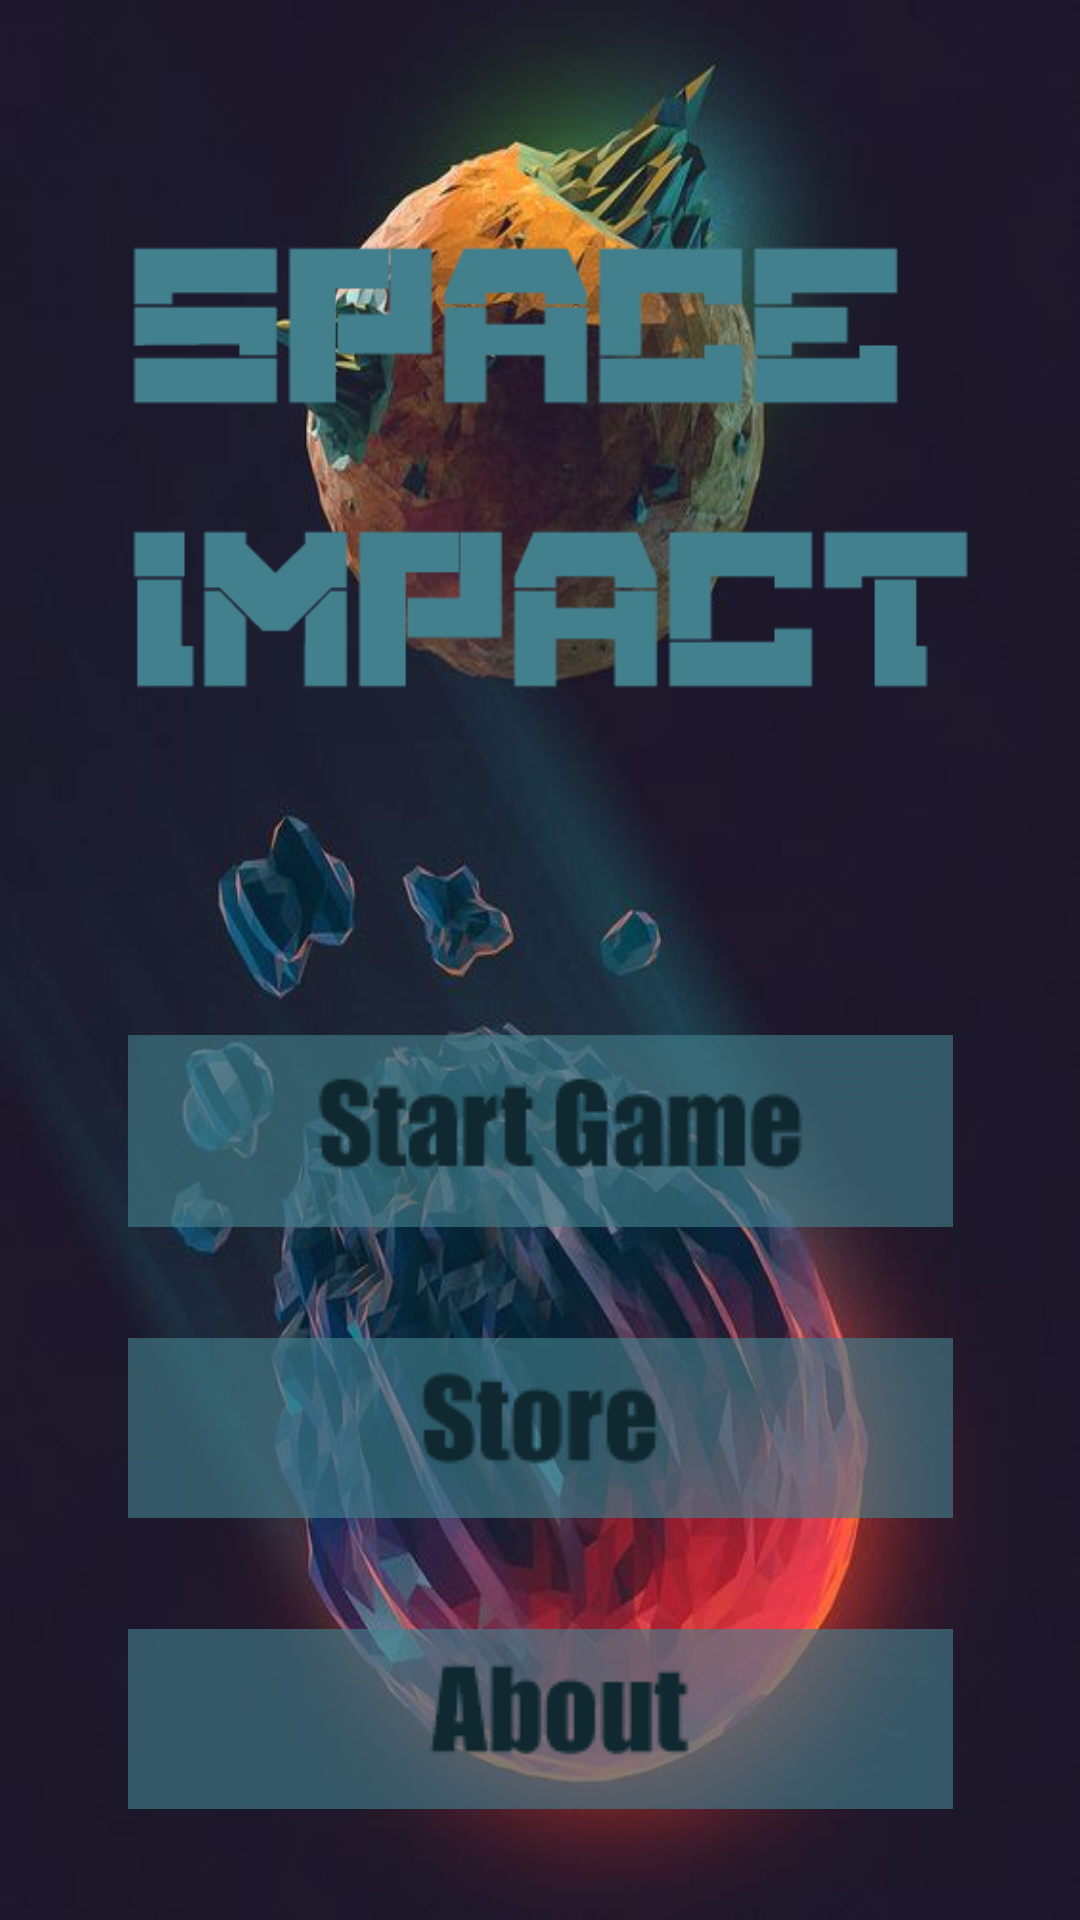

Write the Android layout XML for this screen, with the resource values it uses.
<!-- AndroidManifest.xml: application theme AppTheme -->
<!-- res/layout/activity_main_menu.xml -->
<?xml version="1.0" encoding="utf-8"?>
<android.support.constraint.ConstraintLayout xmlns:android="http://schemas.android.com/apk/res/android"
    xmlns:app="http://schemas.android.com/apk/res-auto"
    xmlns:tools="http://schemas.android.com/tools"
    android:layout_width="match_parent"
    android:layout_height="match_parent"
    tools:context="ba.spaceimpact.MainMenu"
    android:background="@drawable/main_back">

    <ImageView
        android:id="@+id/imageView"
        android:layout_width="300dp"
        android:layout_height="300dp"
        app:layout_constraintLeft_toLeftOf="parent"
        app:layout_constraintRight_toRightOf="parent"
        android:src="@drawable/spaceimtext"
        app:layout_constraintTop_toTopOf="parent"
        android:layout_marginTop="8dp" />


    <ImageButton
        android:id="@+id/startButton"
        android:layout_width="275dp"
        android:layout_height="64dp"
        app:layout_constraintLeft_toLeftOf="parent"
        app:layout_constraintRight_toRightOf="parent"
        android:src="@drawable/startgame_button"
        android:background="@null"
        app:layout_constraintTop_toBottomOf="@+id/imageView"
        app:layout_constraintBottom_toTopOf="@+id/storeButton"
        tools:layout_editor_absoluteY="310dp"
        android:onClick="startGame"/>


    <ImageButton
        android:id="@+id/storeButton"
        android:layout_width="275dp"
        android:layout_height="60dp"
        app:layout_constraintLeft_toLeftOf="parent"
        app:layout_constraintRight_toRightOf="parent"
        android:src="@drawable/store_button"
        android:background="@null"
        app:layout_constraintTop_toBottomOf="@+id/startButton"
        app:layout_constraintBottom_toTopOf="@+id/aboutButton"
        tools:layout_editor_absoluteY="394dp" />

    <ImageButton
        android:id="@+id/aboutButton"
        android:layout_width="275dp"
        android:layout_height="60dp"
        app:layout_constraintLeft_toLeftOf="parent"
        app:layout_constraintRight_toRightOf="parent"
        android:src="@drawable/about_button"
        android:background="@null"
        app:layout_constraintTop_toBottomOf="@+id/storeButton"
        app:layout_constraintBottom_toBottomOf="parent" />



    <android.support.constraint.Guideline
        android:layout_width="wrap_content"
        android:layout_height="wrap_content"
        android:id="@+id/guideline"
        app:layout_constraintGuide_begin="20dp"
        android:orientation="vertical"
        tools:layout_editor_absoluteY="0dp"
        tools:layout_editor_absoluteX="20dp" />

</android.support.constraint.ConstraintLayout>
<!-- resources referenced by this layout -->
<resources>
  <!-- drawable about_button: png bitmap (drawable, 2543 bytes) -->
  <!-- drawable main_back: jpg bitmap (drawable, 41931 bytes) -->
  <!-- drawable spaceimtext: png bitmap (drawable-v24, 3698 bytes) -->
  <!-- drawable startgame_button: png bitmap (drawable, 3521 bytes) -->
  <!-- drawable store_button: png bitmap (drawable, 2723 bytes) -->
  <style name="AppTheme" parent="Theme.AppCompat.Light.DarkActionBar">
          
          <item name="colorPrimary">@color/colorPrimary</item>
          <item name="colorPrimaryDark">@color/colorPrimaryDark</item>
          <item name="colorAccent">@color/colorAccent</item>
      </style>
  <!-- not gathered from this repository: default colours our renderer supplied (Android Studio template values) -->
  <color name="colorPrimary">#FF6200EE</color>
  <color name="colorPrimaryDark">#FF3700B3</color>
  <color name="colorAccent">#FF03DAC5</color>
</resources>
